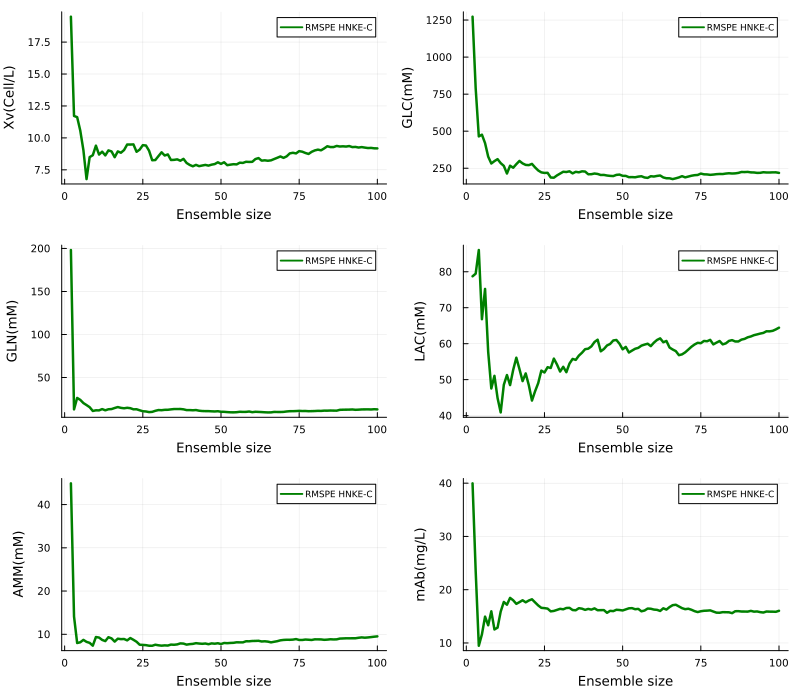

The file beside this chart, header and first rows:
x1, x2, x3, x4, x5, x6
19.49, 1273, 198.2, 78.73, 44.91, 39.97
11.72, 789.3, 12.96, 79.46, 14.11, 23.52
11.62, 464.7, 26.29, 86.04, 7.978, 9.475
10.57, 476.4, 24.05, 66.8, 8.148, 11.62
9.035, 419.4, 20.32, 75.22, 8.703, 14.95
6.773, 328.3, 17.99, 57.72, 8.245, 13.32
8.496, 281.8, 15.51, 47.54, 8.011, 15.95
8.641, 298, 11.14, 51.06, 7.361, 12.53
9.391, 311.3, 11.88, 44.88, 9.364, 12.88
8.694, 284.3, 11.81, 40.88, 9.238, 15.9
8.919, 265.9, 13.33, 48.57, 8.694, 17.7
8.628, 214.2, 11.9, 51.28, 8.42, 17.18
9.02, 266.9, 13.11, 48.48, 9.325, 18.46
8.938, 253.3, 13.35, 52.73, 9.046, 18.01
8.487, 277.4, 14.59, 56.1, 8.307, 17.35
8.941, 299.2, 15.68, 52.94, 8.977, 17.67
8.837, 282.5, 14.73, 49.59, 8.872, 18.02
9.047, 272.3, 14.27, 51.73, 8.907, 17.63
9.482, 270.9, 14.82, 48.43, 8.59, 17.97
9.477, 279.2, 14.37, 44.18, 9.126, 18.2
9.49, 255.4, 13.05, 46.77, 8.719, 17.62
8.911, 234.8, 13.12, 49.03, 8.267, 17.04
9.084, 221.9, 11.92, 52.52, 7.579, 16.59
9.431, 218.2, 10.81, 51.99, 7.542, 16.54
9.403, 219, 10.54, 53.46, 7.487, 16.45
8.993, 187.3, 9.803, 53.24, 7.351, 15.94
8.249, 185.9, 10.1, 55.85, 7.342, 16.02
8.265, 201.5, 11.33, 54.22, 7.585, 16.21
8.572, 213.9, 12.2, 52.25, 7.449, 16.41
8.871, 226.1, 12.03, 53.57, 7.365, 16.32
8.619, 224.4, 12.46, 52.07, 7.432, 16.57
8.705, 229.2, 12.52, 54.47, 7.391, 16.59
8.267, 215.2, 12.99, 55.76, 7.612, 16.18
8.28, 225.8, 13.38, 55.49, 7.572, 16.14
8.318, 222.3, 13.37, 56.68, 7.658, 16.53
8.211, 229, 13.43, 57.48, 7.89, 16.44
8.357, 227.5, 13.03, 58.47, 7.845, 16.22
8.036, 209.2, 12.14, 58.61, 7.603, 16.39
7.881, 209.6, 12.16, 59.25, 7.72, 16.26
7.776, 214.2, 11.94, 60.47, 7.779, 16.5
7.886, 211.3, 12.2, 61.11, 7.941, 16.15
7.787, 204.3, 11.43, 57.87, 7.855, 16.16
7.837, 204.9, 11.07, 58.51, 7.797, 16.17
7.883, 200.7, 10.95, 59.51, 7.862, 15.66
7.828, 198.3, 10.94, 59.92, 7.703, 16.03
7.904, 197, 10.73, 60.89, 7.891, 15.98
7.951, 204.9, 10.56, 61.03, 7.821, 16.23
8.088, 207.1, 10.83, 59.98, 7.924, 16.19
7.965, 198.7, 10.21, 58.43, 7.744, 16.11
8.09, 198.3, 10.14, 59.11, 7.984, 16.3
7.863, 189.6, 9.833, 57.55, 7.94, 16.51
7.904, 190.1, 9.594, 58.08, 7.994, 16.54
7.939, 188.9, 9.529, 58.59, 8.024, 16.34
7.923, 193.4, 9.706, 58.84, 8.144, 16.4
8.056, 195.9, 10.19, 59.45, 8.125, 15.94
8.039, 187.5, 10.03, 59.74, 8.124, 16.09
8.129, 184.8, 10.08, 59.98, 8.382, 16.46
8.116, 196, 10.51, 59.32, 8.376, 16.43
8.125, 193.9, 9.728, 60.29, 8.447, 16.27
8.341, 198.1, 10.19, 61.04, 8.463, 16.22
... 39 more rows
